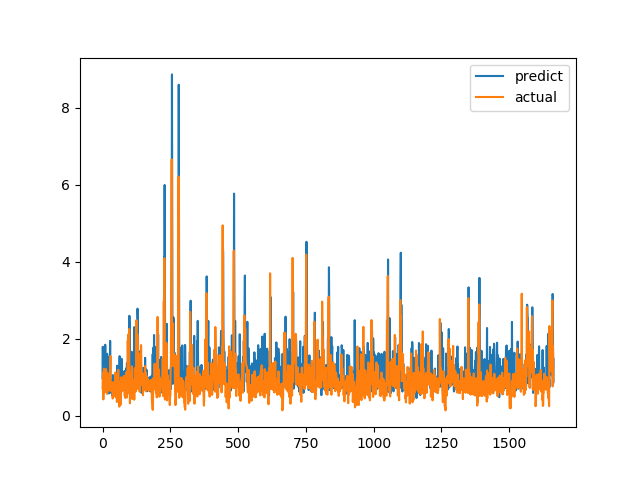

Data behind this chart, as committed beside it:
predict, actual
0.9725, 0.7094
1.786, 1.015
0.9081, 1.116
1.064, 0.4183
1.114, 1.002
1.718, 1.219
0.9473, 1.143
0.8213, 0.6528
0.889, 0.6747
1.145, 0.601
1.838, 0.6695
0.7557, 0.6538
0.8019, 0.7814
0.7775, 1.206
1.251, 0.8469
1.283, 0.8286
0.7755, 0.6482
1.604, 0.5624
0.7379, 0.7183
1.441, 1.1
0.5721, 0.9542
1.525, 0.729
0.786, 0.6694
0.9986, 0.8631
0.831, 0.6465
1.187, 0.8223
0.5795, 0.9236
0.7183, 0.8301
1.938, 1.067
0.6805, 1.546
0.829, 0.6827
0.7623, 0.6386
0.8908, 0.6464
0.8234, 0.6881
0.9054, 0.7274
0.5482, 0.65
0.9029, 0.8694
0.5099, 0.4409
1.051, 0.4519
0.7712, 0.7575
0.9996, 0.4952
0.8373, 0.6851
0.8034, 0.7244
0.8009, 0.8654
0.9166, 0.74
0.9829, 0.8071
0.7122, 0.8204
0.6899, 1.114
1.033, 1.109
0.6979, 0.4751
0.7789, 1.039
1.051, 0.9458
0.9971, 0.7878
0.7364, 0.3505
1.294, 0.9368
0.823, 0.9868
1.038, 0.647
1.013, 1.03
0.9209, 1.187
1.04, 0.9329
... 1,604 more rows
